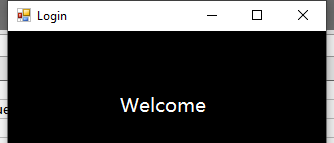
Task: Robotic Enterprise Framework - Enters data into our application for manual input.
Workflow: LoginForm

Step 1: Attach to application on 'LoginFormMain' (datainputsrpatraining.exe)

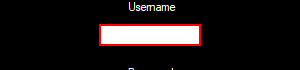
Step 2: type [in_DataInputsUsername] into 'userName_Texbox'

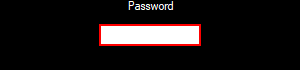
Step 3: type [in_DataInputsPassword] into 'password_Textbox'

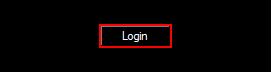
Step 4: click on 'login_Btn'

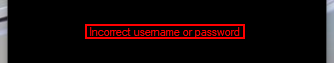
Step 5: find 'invalidUser_Label'
